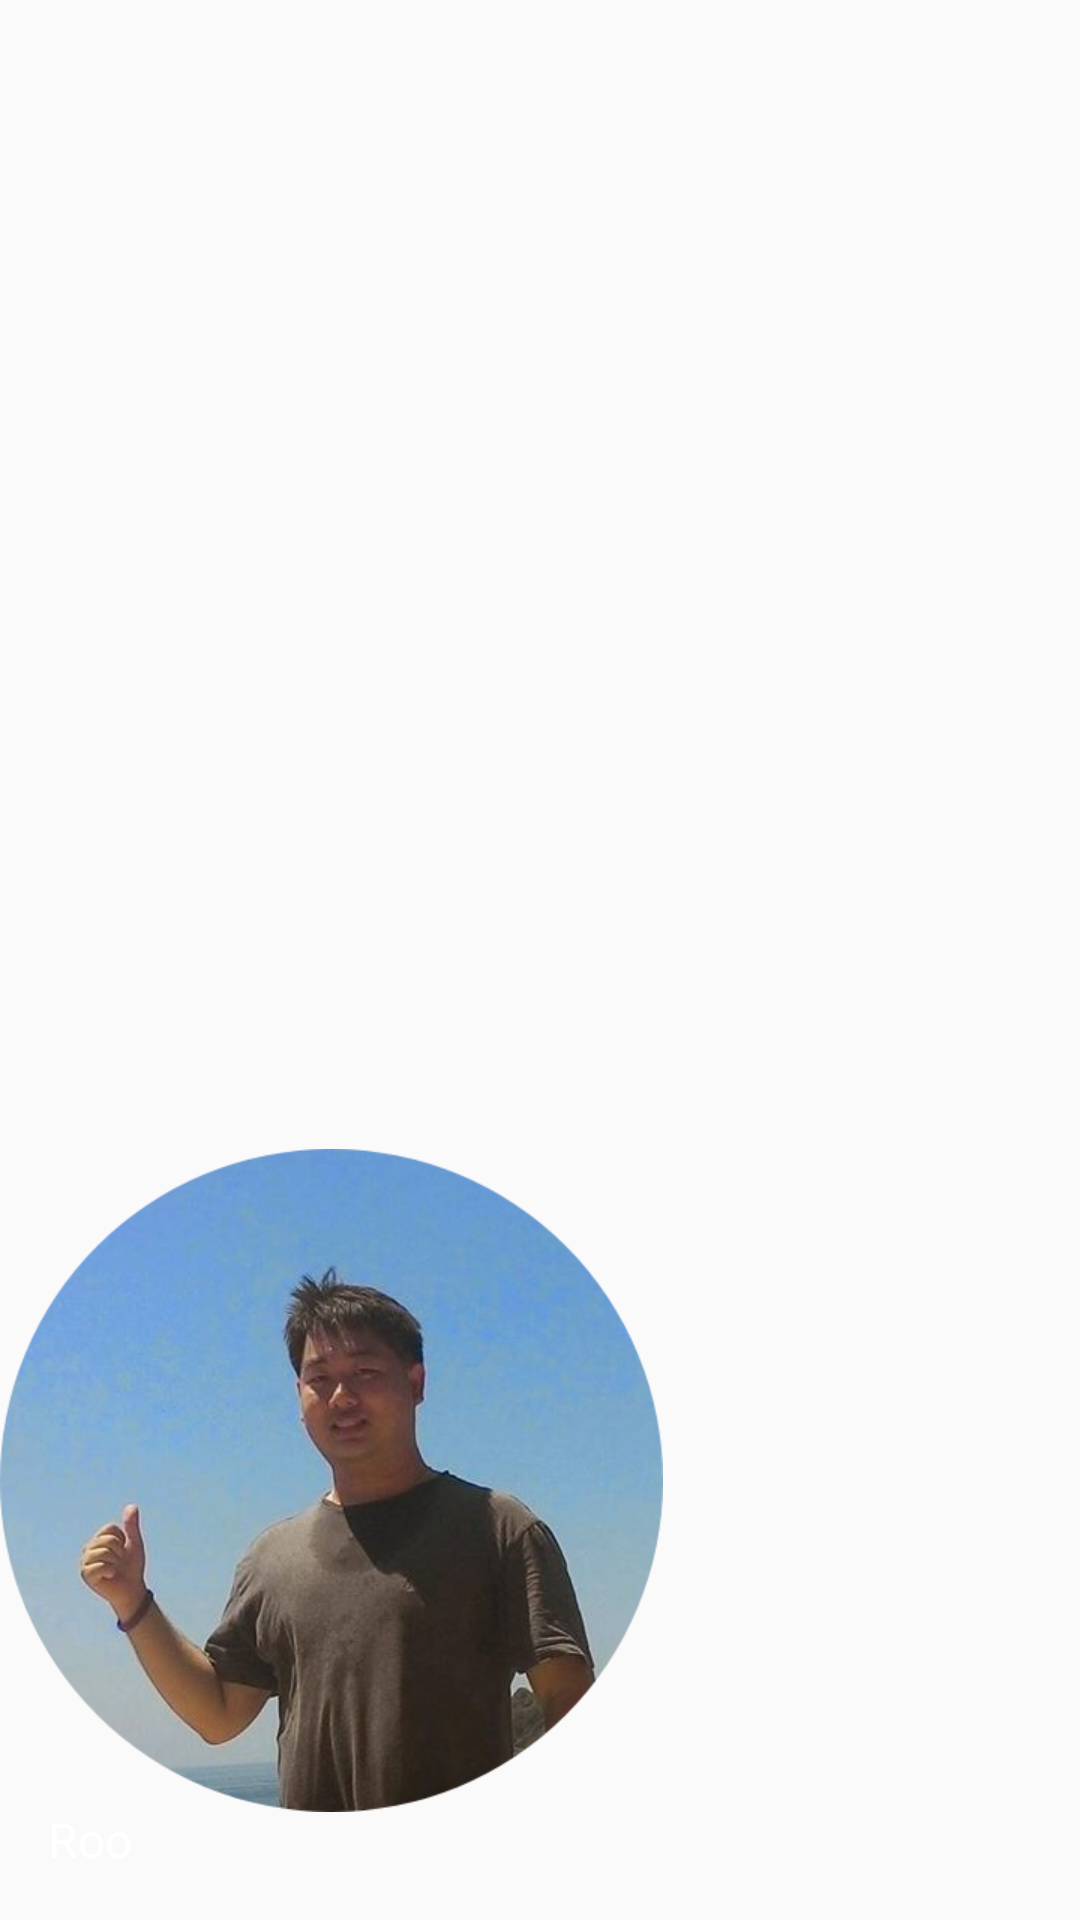

Reconstruct the res/layout file that produces this screen, plus the resources it refers to.
<!-- AndroidManifest.xml: application theme AppTheme -->
<!-- res/layout/nav_header.xml -->
<?xml version="1.0" encoding="utf-8"?>

<FrameLayout xmlns:android="http://schemas.android.com/apk/res/android"
    android:layout_width="match_parent"
    android:layout_height="@dimen/nav_header_height"
    android:theme="@style/ThemeOverlay.AppCompat.Dark"
    >

    <ImageView
        android:layout_width="match_parent"
        android:layout_height="match_parent"
        android:src="@drawable/nav_header_bg"
        android:scaleType="centerCrop" />

    <ImageView
        android:layout_width="wrap_content"
        android:layout_height="wrap_content"
        android:src="@drawable/napat2_circle"
        android:layout_gravity="left|bottom"
        android:layout_marginBottom="36dp"
        android:scaleType="centerInside" />

    <TextView
        android:layout_width="match_parent"
        android:layout_height="wrap_content"
        android:layout_gravity="bottom"
        android:layout_margin="@dimen/nav_header_text_margin_left"
        android:text="Roo"
        android:textSize="16sp"
        android:textAppearance="@style/TextAppearance.AppCompat.Body1"/>

</FrameLayout>
<!-- resources referenced by this layout -->
<resources>
  <dimen name="nav_header_height">192dp</dimen>
  <dimen name="nav_header_text_margin_left">16dp</dimen>
  <!-- drawable napat2_circle: png bitmap (drawable-xhdpi, 228820 bytes) -->
  <style name="AppTheme" parent="Theme.AppCompat.Light.DarkActionBar">
          
          <item name="colorPrimary">@color/colorPrimary</item>
          <item name="colorPrimaryDark">@color/colorPrimaryDark</item>
          <item name="colorAccent">@color/colorAccent</item>
      </style>
  <color name="colorPrimary">#6200EE</color>
  <color name="colorPrimaryDark">#3700B3</color>
  <color name="colorAccent">#03DAC5</color>
</resources>
